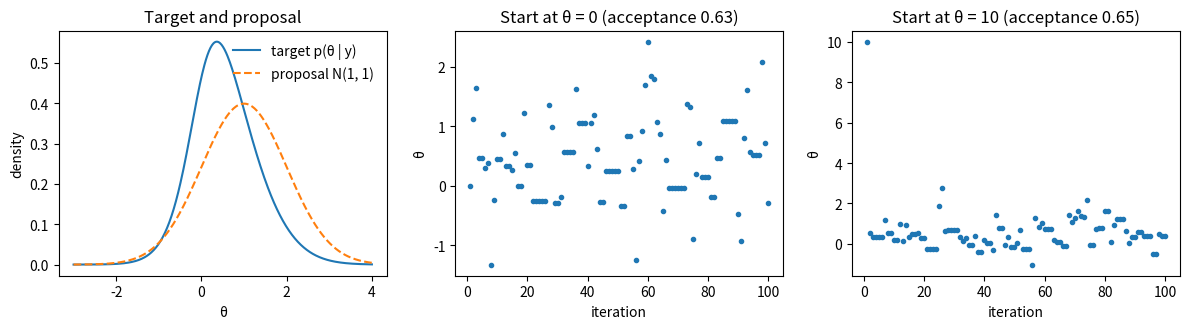

Here is the Python script that generated this plot:
"""Independence Metropolis-Hastings for the normal-Cauchy model (y = 1) with the proposal N(y, 1):
target and proposal densities, and traces from a good and a poor starting value."""

import numpy as np
import matplotlib.pyplot as plt
from scipy import stats, integrate

rng = np.random.default_rng(0)
y = 1.0


def log_q(theta):
    # unnormalized log posterior: N(theta, 1) likelihood times t_1 prior
    return -0.5 * (y - theta) ** 2 - np.log1p(theta ** 2)


def indep_mh(log_target, draw, log_prop, theta0, n):
    theta = np.empty(n)
    theta[0] = theta0
    acc = 0
    for t in range(n - 1):
        cand = draw()
        log_r = (log_target(cand) - log_prop(cand)) - (log_target(theta[t]) - log_prop(theta[t]))
        if np.log(rng.uniform()) < log_r:
            theta[t + 1] = cand
            acc += 1
        else:
            theta[t + 1] = theta[t]
    return theta, acc / (n - 1)


def draw_prop():
    return rng.normal(y, 1.0)


def log_prop(theta):
    return stats.norm.logpdf(theta, y, 1.0)


const = integrate.quad(lambda t: np.exp(log_q(t)), -np.inf, np.inf)[0]
grid = np.linspace(-3, 4, 400)

fig, axes = plt.subplots(1, 3, figsize=(12, 3.4))
axes[0].plot(grid, np.exp(log_q(grid)) / const, label="target p(θ | y)")
axes[0].plot(grid, stats.norm.pdf(grid, y, 1.0), "--", label="proposal N(1, 1)")
axes[0].set_xlabel("θ")
axes[0].set_ylabel("density")
axes[0].legend(frameon=False)
axes[0].set_title("Target and proposal")
for ax, start, title in ((axes[1], 0.0, "Start at θ = 0"), (axes[2], 10.0, "Start at θ = 10")):
    chain, rate = indep_mh(log_q, draw_prop, log_prop, start, 100)
    ax.plot(np.arange(1, 101), chain, "o", ms=3)
    ax.set_xlabel("iteration")
    ax.set_ylabel("θ")
    ax.set_title(f"{title} (acceptance {rate:.2f})")
fig.tight_layout()
